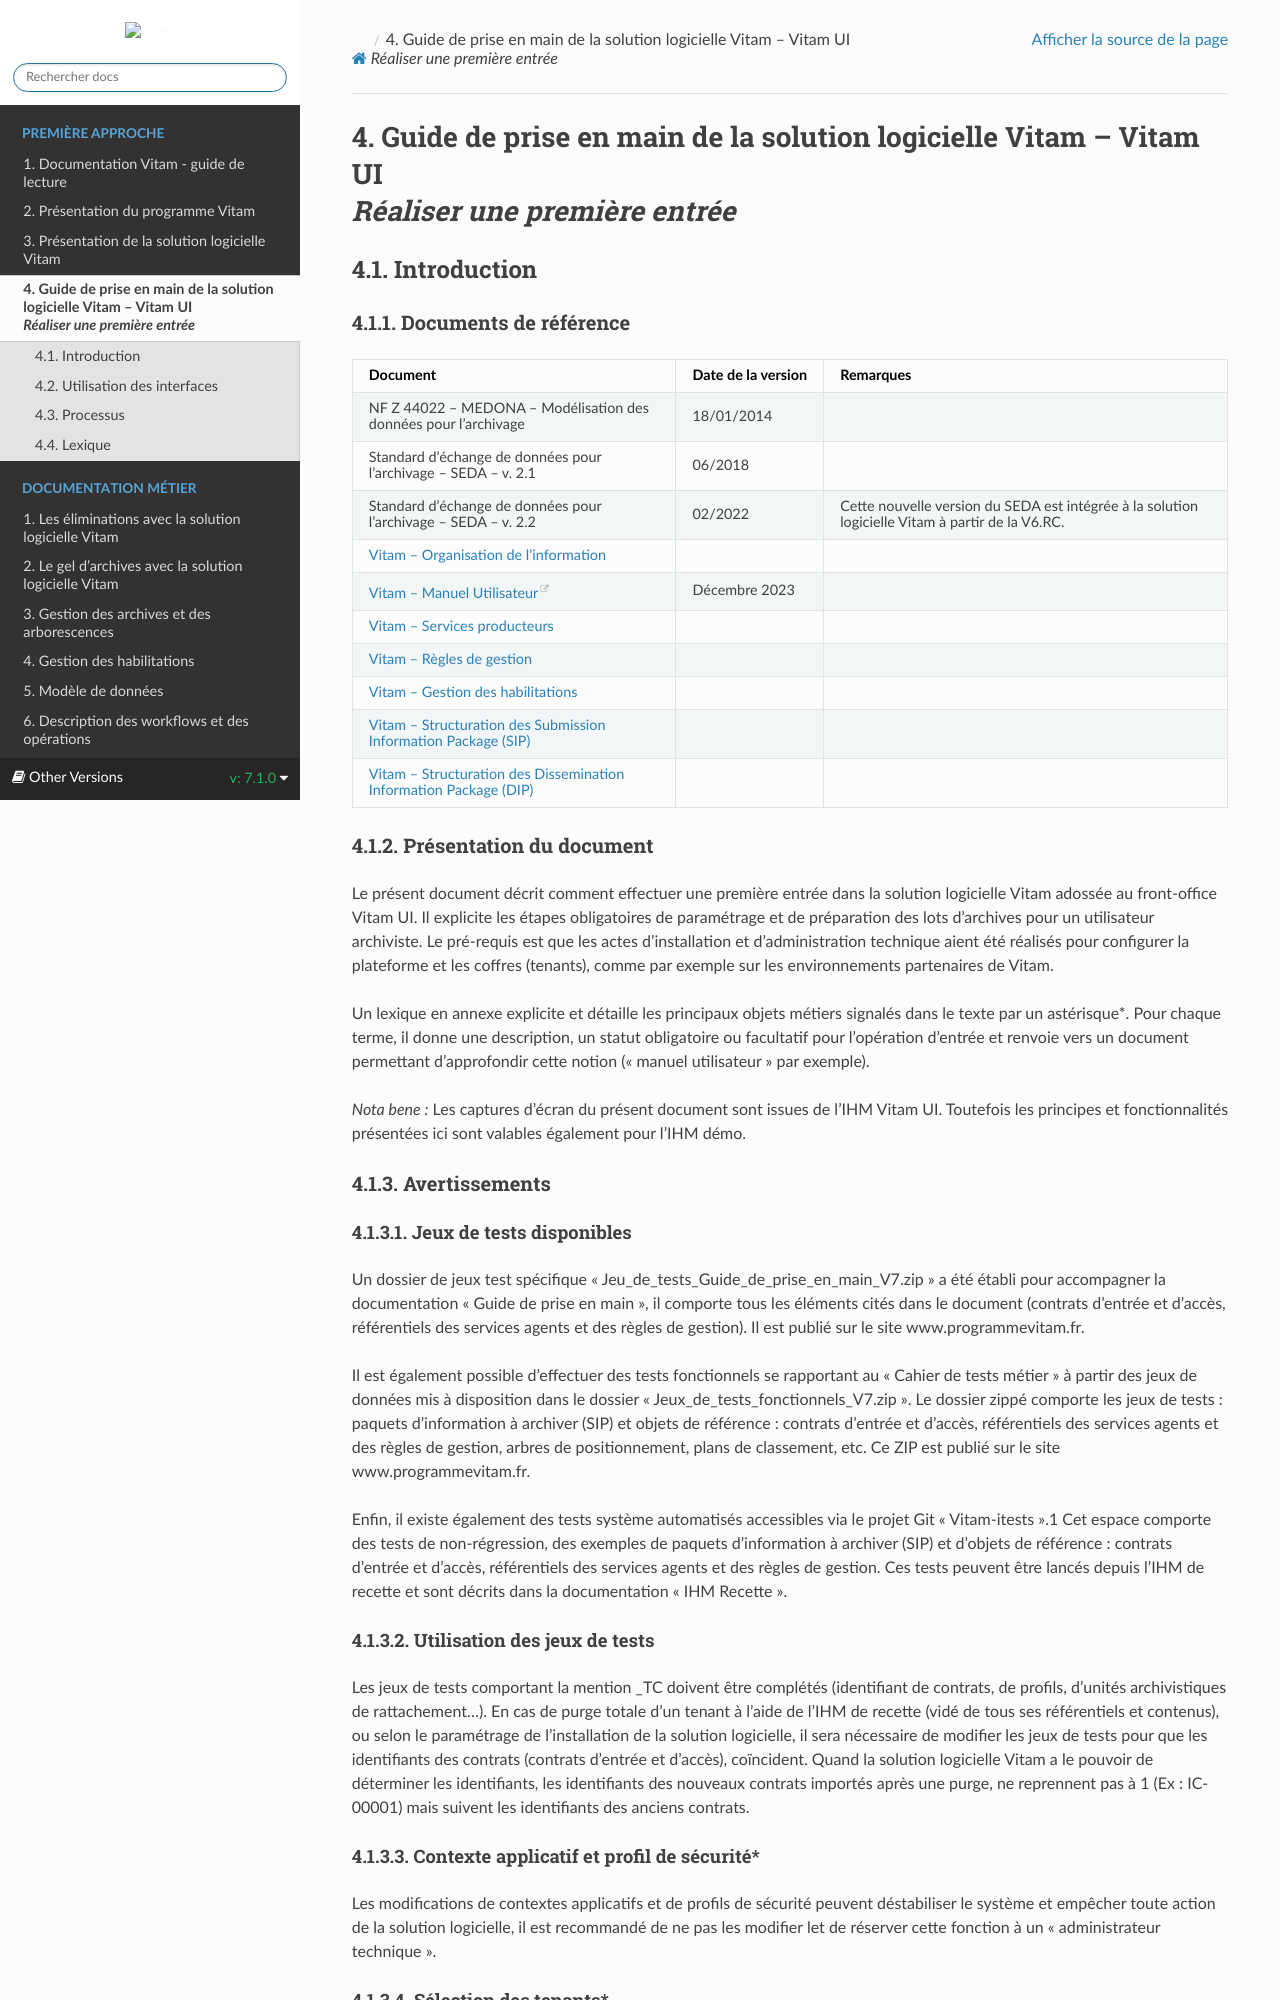

repository: ProgrammeVitam/vitam-doc · page: fr/7.1.0/sections/guide_prise_en_main.html · generator: sphinx

Guide de prise en main de la solution logicielle Vitam – Vitam UI<br>
*Réaliser une première entrée*
====

Introduction
----

### Documents de référence

|Document|Date de la version|
|:---|:----|
|NF Z 44022 – MEDONA – Modélisation des données pour l’archivage|18/01/2014|
|Standard d’échange de données pour l’archivage – SEDA – v. 2.1|06/2018|
|Standard d’échange de données pour l’archivage – SEDA – v. 2.2|02/2022|
|Standard d’échange de données pour l’archivage – SEDA – v. 2.3|06/2024|
|[Vitam – Organisation de l’information](./organisation_information.md)||
|[Vitam – Manuel Utilisateur](https://www.programmevitam.fr/ressources/DocCourante/autres/fonctionnel/VITAM_Manuel_utilisateur.pdf)|Décembre 2023|
|[Vitam – Services producteurs](./services_prod.md)||
|[Vitam – Règles de gestion](./regles_gestion.md)||
|[Vitam – Gestion des habilitations](./gestion_habilitations.md)||
|[Vitam – Structuration des Submission Information Package (SIP)](./SIP.md)||
|[Vitam – Structuration des Dissemination Information Package (DIP)](./DIP.md)||

### Présentation du document

Le présent document décrit comment effectuer une première entrée dans la solution logicielle Vitam adossée au front-office Vitam UI. Il explicite les étapes obligatoires de paramétrage et de préparation des lots d’archives pour un utilisateur archiviste. Le pré-requis est que les actes d’installation et d’administration technique aient été réalisés pour configurer la plateforme et les coffres (tenants), comme par exemple sur les environnements partenaires de Vitam.

Un lexique en annexe explicite et détaille les principaux objets métiers signalés dans le texte par un astérisque*. Pour chaque terme, il donne une description, un statut obligatoire ou facultatif pour l’opération d’entrée et renvoie vers un document permettant d’approfondir cette notion (« manuel utilisateur » par exemple).

*Nota bene :* Les captures d’écran du présent document sont issues de l’IHM Vitam UI. L'IHM appelée IHM Démo utilisable pour les versions antérieures à la version 4 n'est plus maintenue.

### Avertissements

#### Jeux de tests disponibles

Un dossier de jeux test spécifique « Jeu_de_tests_Guide_de_prise_en_main_V10-0.zip » a été établi pour accompagner la documentation « Guide de prise en main », il comporte tous les éléments cités dans le document (contrats d’entrée et d’accès, référentiels des services agents et des règles de gestion). Il est publié [sur le site](www.programmevitam.fr).

Il est également possible d’effectuer des tests fonctionnels se rapportant au « Cahier de tests métier » à partir des jeux de données mis à disposition dans le dossier « Jeux_de_tests_fonctionnels_V10-0.zip ». Le dossier zippé comporte les jeux de tests : paquets d’information à archiver (SIP) et objets de référence : contrats d’entrée et d’accès, référentiels des services agents et des règles de gestion, arbres de positionnement, plans de classement, etc. Ce ZIP est publié [sur le site](www.programmevitam.fr).

Enfin, il existe également des tests système automatisés accessibles via le projet Git « Vitam-itests »[^1]. Cet espace comporte des tests de non-régression, des exemples de paquets d’information à archiver (SIP) et d’objets de référence : contrats d’entrée et d’accès, référentiels des services agents et des règles de gestion. Ces tests peuvent être lancés depuis l’IHM de recette et sont décrits dans la documentation « IHM Recette ».

#### Utilisation des jeux de tests

Les jeux de tests comportant la mention _TC doivent être complétés (identifiant de contrats, de profils, d’unités archivistiques de rattachement…).
En cas de purge totale d’un tenant à l’aide de l’IHM de recette (vidé de tous ses référentiels et contenus), ou selon le paramétrage de l’installation de la solution logicielle, il sera nécessaire de modifier les jeux de tests pour que les identifiants des contrats (contrats d’entrée et d’accès), coïncident. Quand la solution logicielle Vitam a le pouvoir de déterminer les identifiants, les identifiants des nouveaux contrats importés après une purge, ne reprennent pas à 1 (Ex : IC-00001) mais suivent les identifiants des anciens contrats.

#### Contexte applicatif et profil de sécurité*

Les modifications de contextes applicatifs et de profils de sécurité peuvent déstabiliser le système et empêcher toute action de la solution logicielle, il est recommandé de ne pas les modifier let de réserver cette fonction à un « administrateur technique ».
